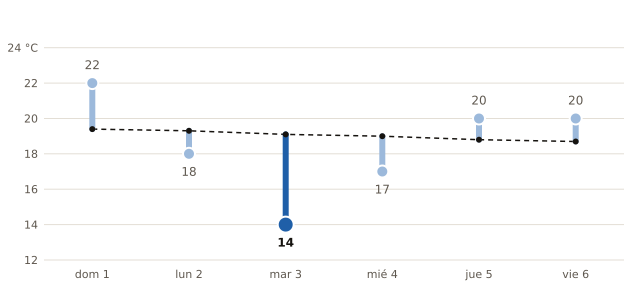

The table this chart was drawn from, first rows:
fecha, máxima_prevista_C, máxima_normal_1991_2020_C
2026-11-01, 22, 19.4
2026-11-02, 18, 19.3
2026-11-03, 14, 19.1
2026-11-04, 17, 19.0
2026-11-05, 20, 18.8
2026-11-06, 20, 18.7
